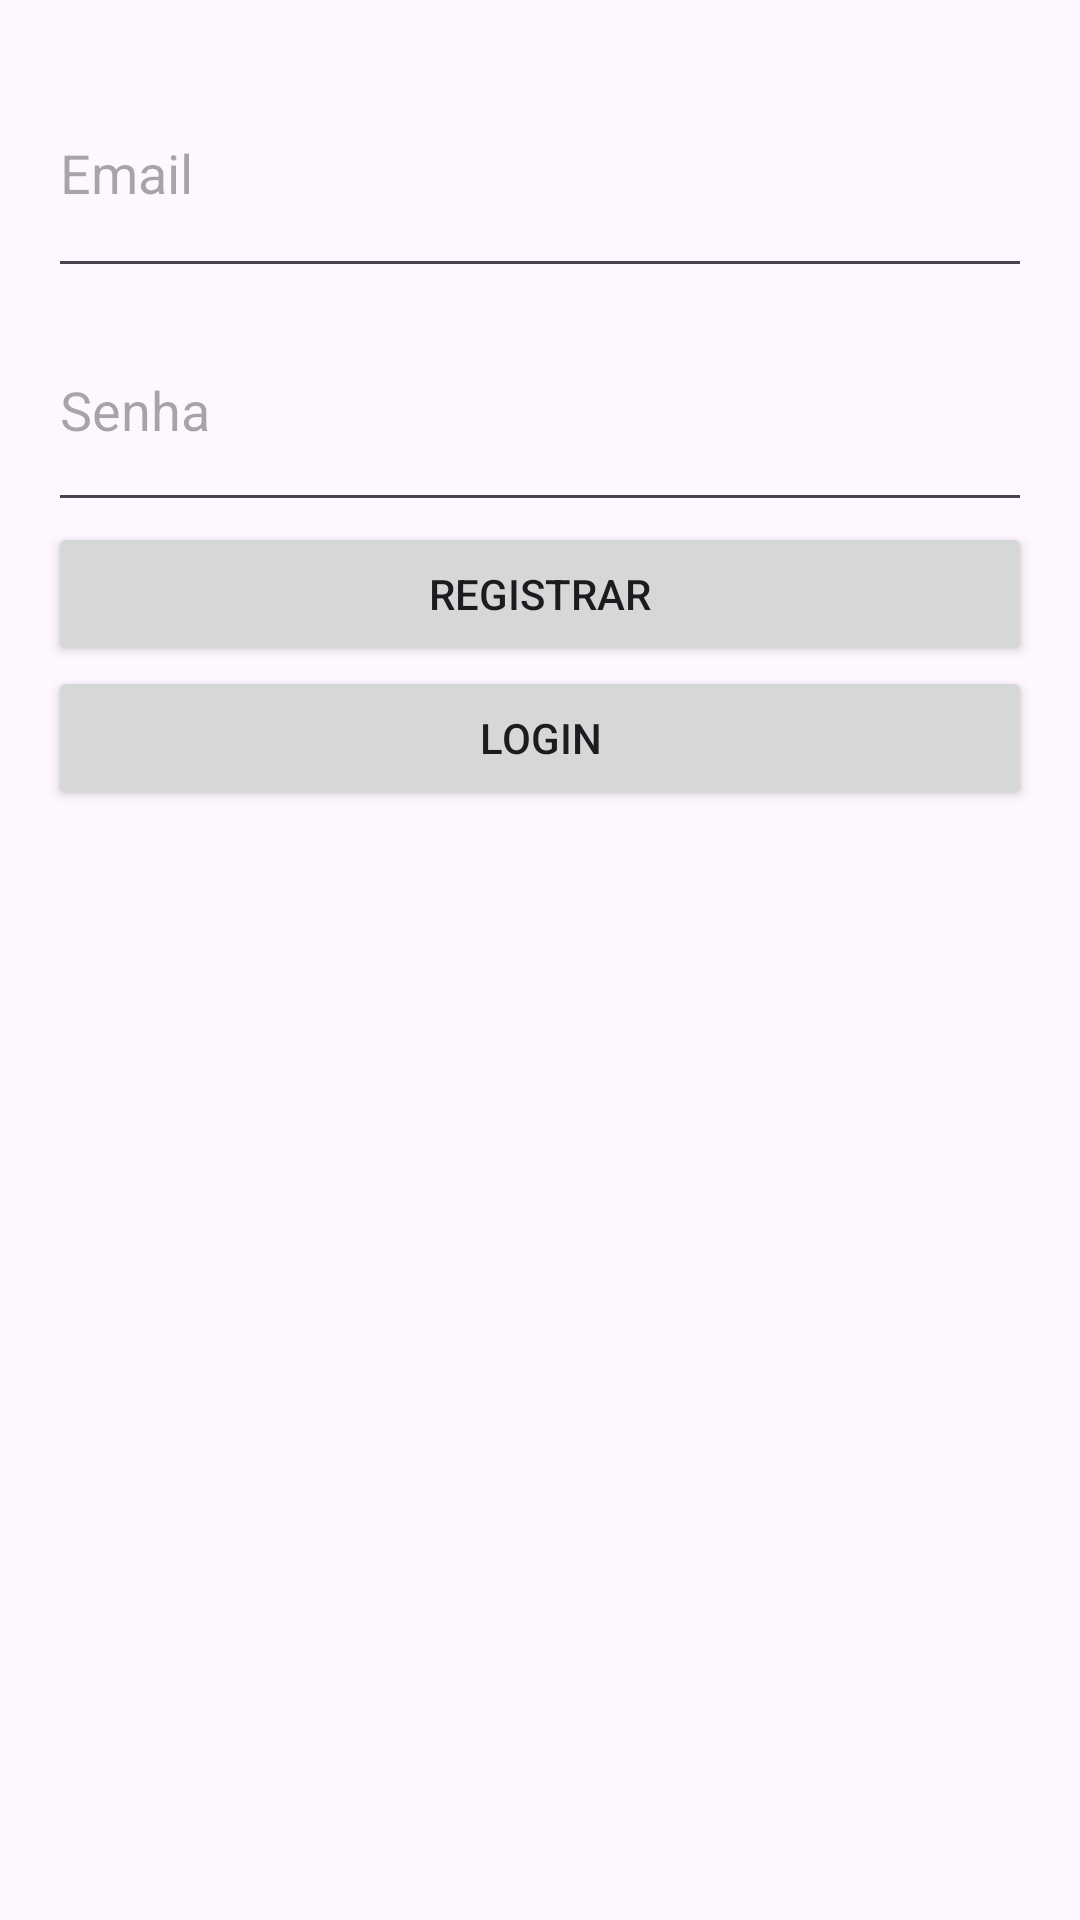

Android layout source for this screen:
<!-- AndroidManifest.xml: application theme Theme.Projeto_2bim -->
<!-- res/layout/activity_main.xml -->
<?xml version="1.0" encoding="utf-8"?>
<androidx.constraintlayout.widget.ConstraintLayout xmlns:android="http://schemas.android.com/apk/res/android"
    xmlns:app="http://schemas.android.com/apk/res-auto"
    xmlns:tools="http://schemas.android.com/tools"
    android:layout_width="match_parent"
    android:layout_height="match_parent"
    tools:context=".MainActivity">

    
    <LinearLayout
        android:layout_width="match_parent"
        android:layout_height="match_parent"
        android:orientation="vertical"
        android:padding="16dp"
        app:layout_constraintBottom_toBottomOf="parent"
        app:layout_constraintEnd_toEndOf="parent"
        app:layout_constraintHorizontal_bias="0.0"
        app:layout_constraintStart_toStartOf="parent"
        app:layout_constraintTop_toTopOf="parent"
        app:layout_constraintVertical_bias="0.0">

        <EditText
            android:id="@+id/emailEditText"
            android:layout_width="match_parent"
            android:layout_height="80dp"
            android:hint="Email"
            android:inputType="textEmailAddress" />

        <EditText
            android:id="@+id/passwordEditText"
            android:layout_width="match_parent"
            android:layout_height="78dp"
            android:hint="Senha"
            android:inputType="textPassword" />

        <Button
            android:id="@+id/registerButton"
            android:layout_width="match_parent"
            android:layout_height="wrap_content"
            android:text="Registrar" />

        <Button
            android:id="@+id/loginButton"
            android:layout_width="match_parent"
            android:layout_height="wrap_content"
            android:text="Login" />
    </LinearLayout>

</androidx.constraintlayout.widget.ConstraintLayout>
<!-- resources referenced by this layout -->
<resources>
  <style name="Theme.Projeto_2bim" parent="Base.Theme.Projeto_2bim" />
  <style name="Base.Theme.Projeto_2bim" parent="Theme.Material3.DayNight.NoActionBar">
          
          
      </style>
</resources>
